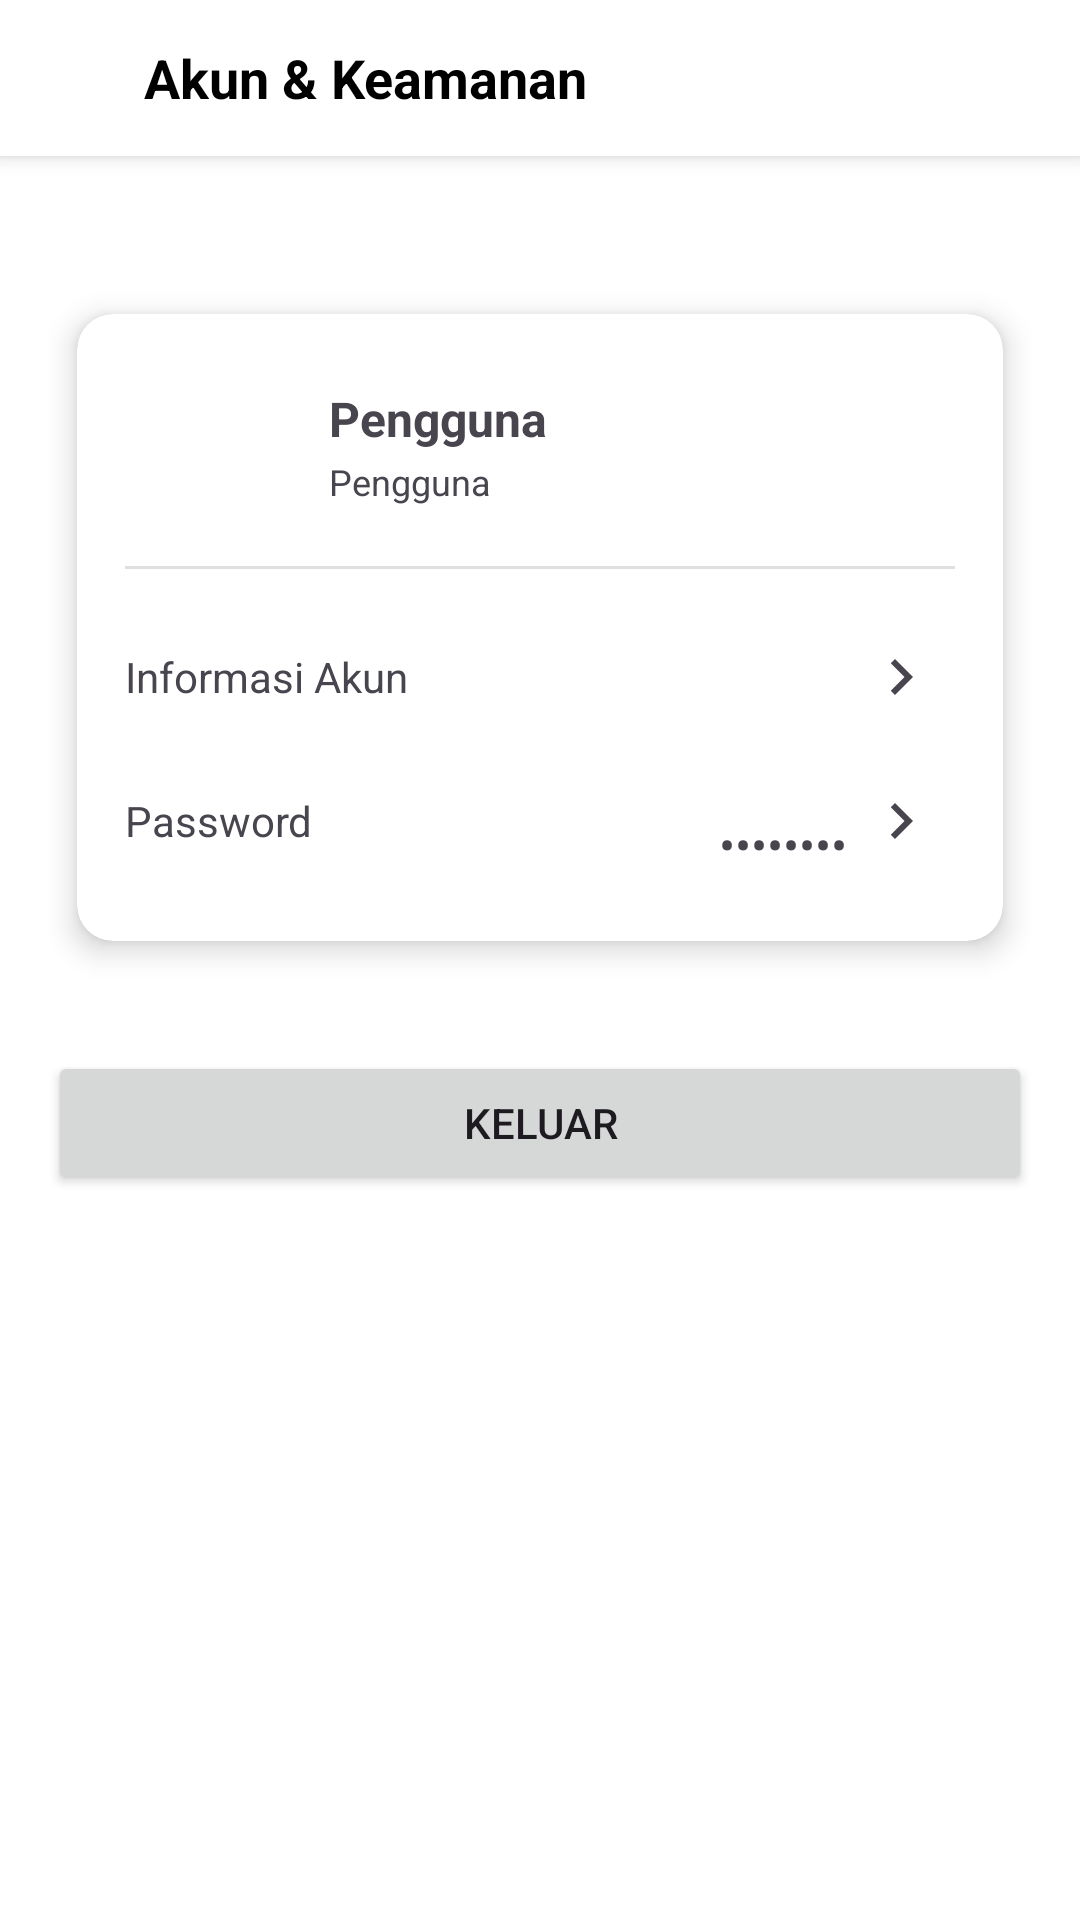

This screen was rendered from an Android layout file. Write that file and the resources it references.
<!-- AndroidManifest.xml: application theme Theme.Project88Trans -->
<!-- res/layout/fragment_account_info.xml -->
<?xml version="1.0" encoding="utf-8"?>
<androidx.constraintlayout.widget.ConstraintLayout
    xmlns:android="http://schemas.android.com/apk/res/android"
    xmlns:app="http://schemas.android.com/apk/res-auto"
    android:layout_width="match_parent"
    android:layout_height="match_parent"
    android:background="@android:color/white">

    
    <LinearLayout
        android:id="@+id/headerLayout"
        android:layout_width="0dp"
        android:layout_height="wrap_content"
        android:orientation="horizontal"
        android:padding="12dp"
        android:gravity="center_vertical"
        android:background="@color/white"
        app:layout_constraintTop_toTopOf="parent"
        app:layout_constraintStart_toStartOf="parent"
        app:layout_constraintEnd_toEndOf="parent"
        android:elevation="4dp">

        <ImageView
            android:id="@+id/btnBack"
            android:layout_width="28dp"
            android:layout_height="28dp"
            android:src="@drawable/ic_arrow_back"
            android:contentDescription="Kembali"
            android:background="?attr/selectableItemBackgroundBorderless"
            android:padding="4dp" />

        <TextView
            android:layout_width="wrap_content"
            android:layout_height="wrap_content"
            android:text="Akun &amp; Keamanan"
            android:textSize="18sp"
            android:textStyle="bold"
            android:textColor="@android:color/black"
            android:layout_marginStart="8dp"/>
    </LinearLayout>

    
    <ScrollView
        android:layout_width="0dp"
        android:layout_height="0dp"
        android:padding="16dp"
        app:layout_constraintTop_toBottomOf="@id/headerLayout"
        app:layout_constraintBottom_toBottomOf="parent"
        app:layout_constraintStart_toStartOf="parent"
        app:layout_constraintEnd_toEndOf="parent">

        <androidx.constraintlayout.widget.ConstraintLayout
            android:layout_width="match_parent"
            android:layout_height="wrap_content">

            
            <androidx.cardview.widget.CardView
                android:id="@+id/cardAccount"
                android:layout_width="0dp"
                android:layout_height="wrap_content"
                app:cardCornerRadius="12dp"
                app:cardElevation="6dp"
                app:cardUseCompatPadding="true"
                android:layout_marginTop="24dp"
                app:layout_constraintTop_toTopOf="parent"
                app:layout_constraintStart_toStartOf="parent"
                app:layout_constraintEnd_toEndOf="parent">

                <LinearLayout
                    android:layout_width="match_parent"
                    android:layout_height="wrap_content"
                    android:orientation="vertical"
                    android:padding="16dp">

                    
                    <LinearLayout
                        android:layout_width="match_parent"
                        android:layout_height="wrap_content"
                        android:orientation="horizontal"
                        android:gravity="center_vertical">

                        <ImageView
                            android:id="@+id/imgAvatar"
                            android:layout_width="56dp"
                            android:layout_height="56dp"
                            android:src="@drawable/ic_person"
                            android:contentDescription="Avatar"
                            android:scaleType="centerCrop" />

                        <LinearLayout
                            android:layout_width="0dp"
                            android:layout_height="wrap_content"
                            android:layout_marginStart="12dp"
                            android:orientation="vertical"
                            android:layout_weight="1">

                            <TextView
                                android:id="@+id/tvName"
                                android:layout_width="wrap_content"
                                android:layout_height="wrap_content"
                                android:text="Pengguna"
                                android:textSize="16sp"
                                android:textStyle="bold"/>

                            <TextView
                                android:id="@+id/tvRoleOrSubtitle"
                                android:layout_width="wrap_content"
                                android:layout_height="wrap_content"
                                android:text="Pengguna"
                                android:textSize="12sp"
                                android:layout_marginTop="2dp"/>
                        </LinearLayout>

                        
                    </LinearLayout>

                    <View
                        android:layout_width="match_parent"
                        android:layout_height="1dp"
                        android:layout_marginTop="12dp"
                        android:layout_marginBottom="12dp"
                        android:background="#E0E0E0"/>

                    
                    <LinearLayout
                        android:id="@+id/btnAccountInfo"
                        android:layout_width="match_parent"
                        android:layout_height="wrap_content"
                        android:orientation="horizontal"
                        android:gravity="center_vertical"
                        android:paddingTop="6dp"
                        android:paddingBottom="6dp">

                        <TextView
                            android:layout_width="0dp"
                            android:layout_height="wrap_content"
                            android:layout_weight="1"
                            android:text="Informasi Akun"
                            android:textSize="14sp"/>

                        <ImageButton
                            android:layout_width="36dp"
                            android:layout_height="36dp"
                            android:src="@drawable/ic_arrow_right"
                            android:background="?attr/selectableItemBackgroundBorderless"
                            android:contentDescription="Lihat informasi akun"/>
                    </LinearLayout>

                    
                    <LinearLayout
                        android:id="@+id/btnChangePassword"
                        android:layout_width="match_parent"
                        android:layout_height="wrap_content"
                        android:orientation="horizontal"
                        android:gravity="center_vertical"
                        android:paddingTop="6dp"
                        android:paddingBottom="6dp">

                        <TextView
                            android:layout_width="0dp"
                            android:layout_height="wrap_content"
                            android:layout_weight="1"
                            android:text="Password"
                            android:textSize="14sp"/>

                        <TextView
                            android:id="@+id/tvPasswordMasked"
                            android:layout_width="wrap_content"
                            android:layout_height="wrap_content"
                            android:text="••••••••"
                            android:textSize="16sp"
                            android:layout_marginTop="8dp" />

                        <ImageButton
                            android:layout_width="36dp"
                            android:layout_height="36dp"
                            android:src="@drawable/ic_arrow_right"
                            android:background="?attr/selectableItemBackgroundBorderless"
                            android:contentDescription="Ubah kata sandi"/>
                    </LinearLayout>

                </LinearLayout>
            </androidx.cardview.widget.CardView>

            
            <Button
                android:id="@+id/btnLogout"
                android:layout_width="0dp"
                android:layout_height="wrap_content"
                android:text="Keluar"
                android:layout_marginTop="24dp"
                app:layout_constraintTop_toBottomOf="@id/cardAccount"
                app:layout_constraintStart_toStartOf="parent"
                app:layout_constraintEnd_toEndOf="parent"/>
        </androidx.constraintlayout.widget.ConstraintLayout>
    </ScrollView>

</androidx.constraintlayout.widget.ConstraintLayout>
<!-- resources referenced by this layout -->
<resources>
  <color name="white">#FFFFFFFF</color>
  <!-- drawable ic_arrow_right (drawable) -->
  <vector xmlns:android="http://schemas.android.com/apk/res/android"
      android:width="24dp"
      android:height="24dp"
      android:viewportWidth="24"
      android:viewportHeight="24"
      android:tint="?attr/colorControlNormal">
  
      <path
          android:fillColor="@android:color/black"
          android:pathData="M8.59,16.59L13.17,12 8.59,7.41 10,6l6,6 -6,6z" />
  </vector>
  <style name="Theme.Project88Trans" parent="Theme.Material3.Light.NoActionBar">
          <item name="colorPrimary">@color/white</item>
          <item name="colorPrimaryVariant">@color/purple_700</item>
          <item name="colorOnPrimary">@android:color/white</item>
          <item name="android:windowBackground">@android:color/white</item>
          <item name="android:statusBarColor">@color/purple_700</item>
          <item name="android:forceDarkAllowed" tools:ignore="NewApi">false</item>
  
          <item name="android:colorControlHighlight">@color/ripple_dark</item>
          <item name="colorControlHighlight">@color/ripple_dark</item>
      </style>
  <color name="purple_700">#FFFFFF</color>
  <color name="ripple_dark">#33000000</color>
</resources>
